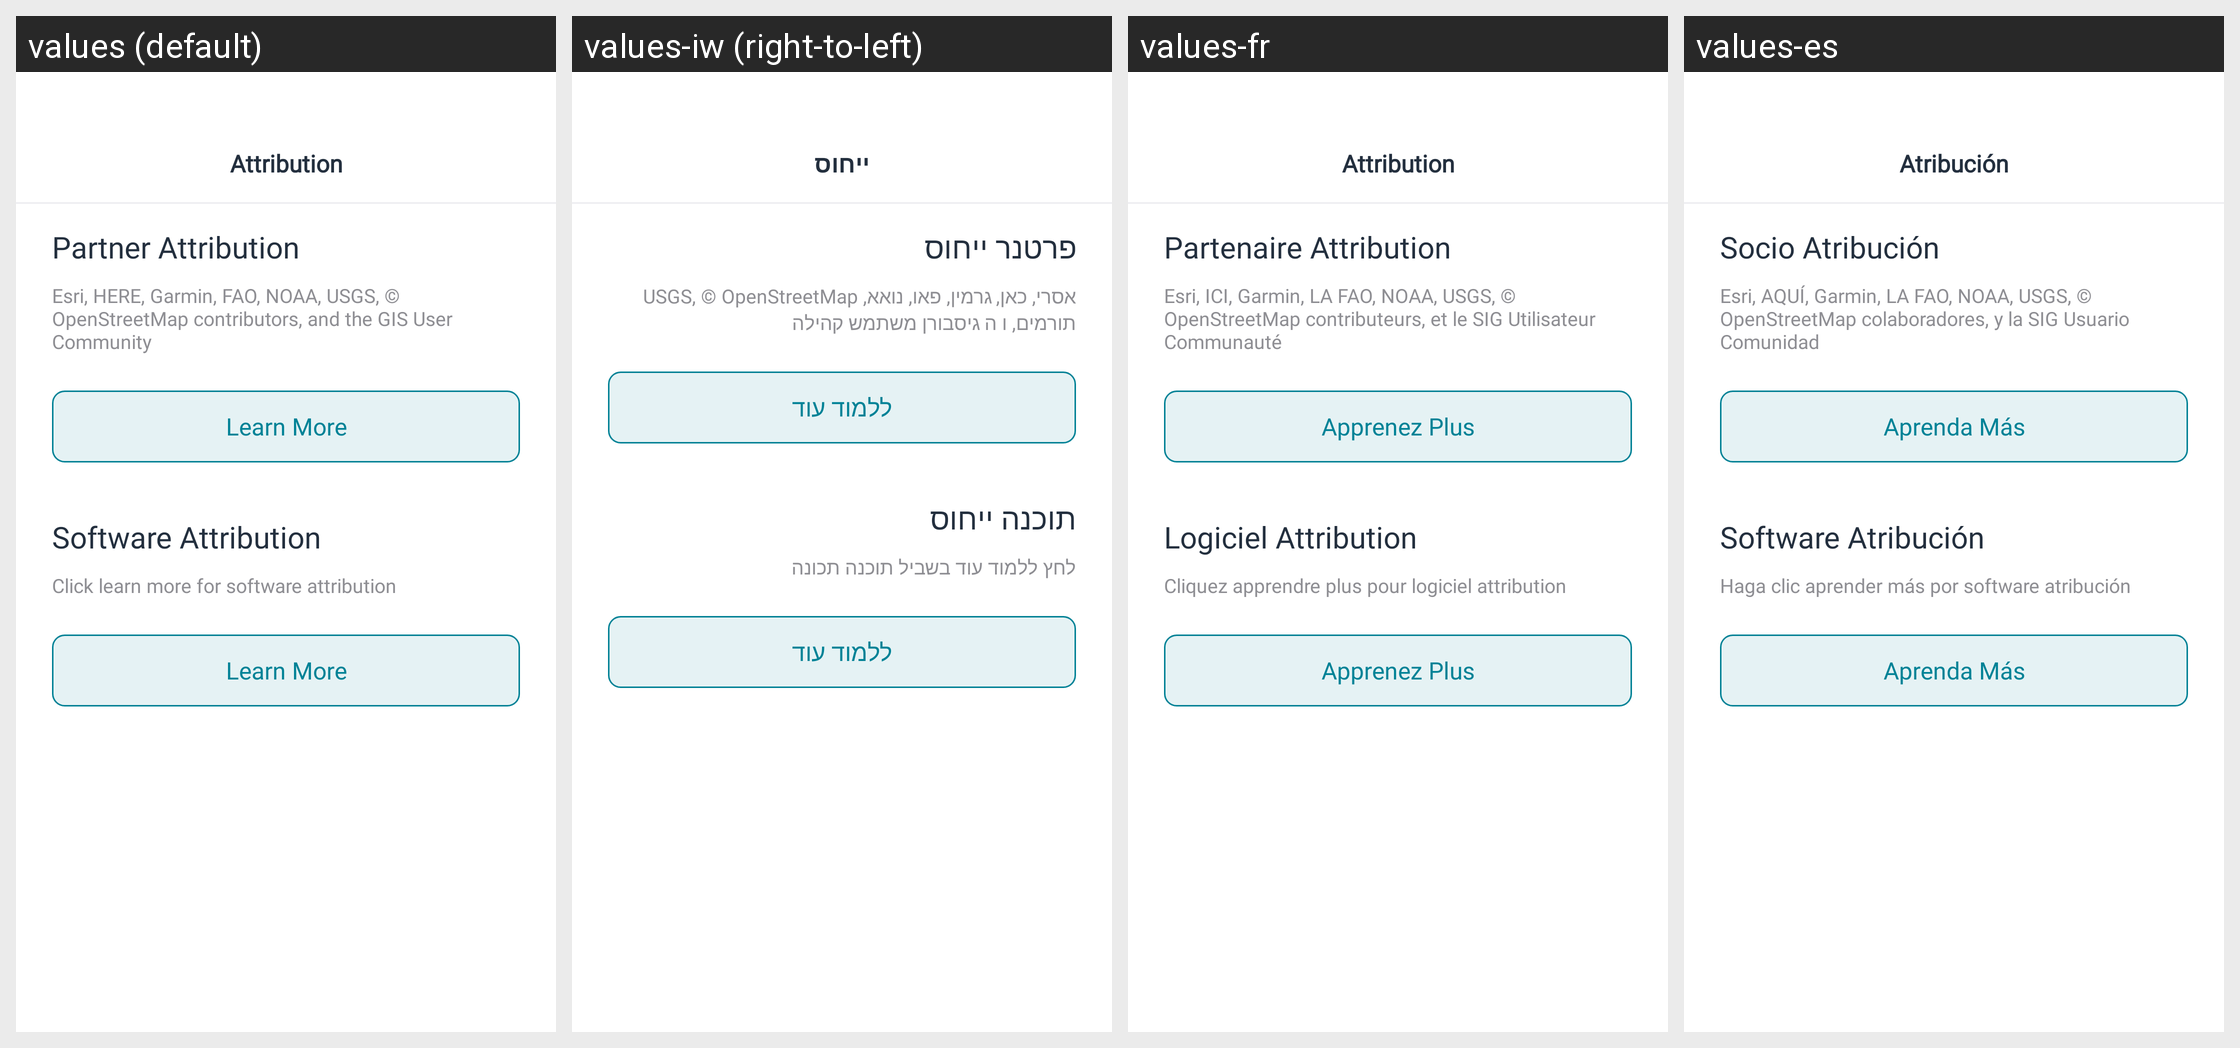

This grid shows one Android layout under several languages. Give, for every string resource on the screen, its name, the default text and each shown locale's text.
Android screen res/layout/fragment_attribution.xml rendered under 4 locales, left to right: values (default), values-iw (right-to-left), values-fr, values-es. Device: Nexus 5 (rendered at 1080×1920; each locale shown at half size, 540×960, under a caption strip naming it); theme Theme.AmazonLocation.
Other locales in the repository, not shown: values-ar, values-de, values-hi, values-it, values-ja, values-ko, values-pt, values-zh-rCN, values-zh-rTW.
Strings drawn on this screen, with the default value and each locale's value (text and hints the layout hard-codes, and strings that could not be matched under every locale, appear in the picture but are not listed):

label_attribution
  values: Attribution
  values-iw: ייחוס
  values-fr: Attribution
  values-es: Atribución

label_partner_attribution
  values: Partner Attribution
  values-iw: פרטנר ייחוס
  values-fr: Partenaire Attribution
  values-es: Socio Atribución

label_esri_here
  values: Esri, HERE, Garmin, FAO, NOAA, USGS, © OpenStreetMap contributors, and the GIS User Community
  values-iw: אסרי, כאן, גרמין, פאו, נואא, USGS, © OpenStreetMap תורמים, ו ה גיסבורן משתמש קהילה
  values-fr: Esri, ICI, Garmin, LA FAO, NOAA, USGS, © OpenStreetMap contributeurs, et le SIG Utilisateur Communauté
  values-es: Esri, AQUÍ, Garmin, LA FAO, NOAA, USGS, © OpenStreetMap colaboradores, y la SIG Usuario Comunidad

btn_learn_more
  values: Learn More
  values-iw: ללמוד עוד
  values-fr: Apprenez Plus
  values-es: Aprenda Más

label_software_attribution
  values: Software Attribution
  values-iw: תוכנה ייחוס
  values-fr: Logiciel Attribution
  values-es: Software Atribución

label_click_learn_more_for_software_attribution
  values: Click learn more for software attribution
  values-iw: לחץ ללמוד עוד בשביל תוכנה תכונה
  values-fr: Cliquez apprendre plus pour logiciel attribution
  values-es: Haga clic aprender más por software atribución
